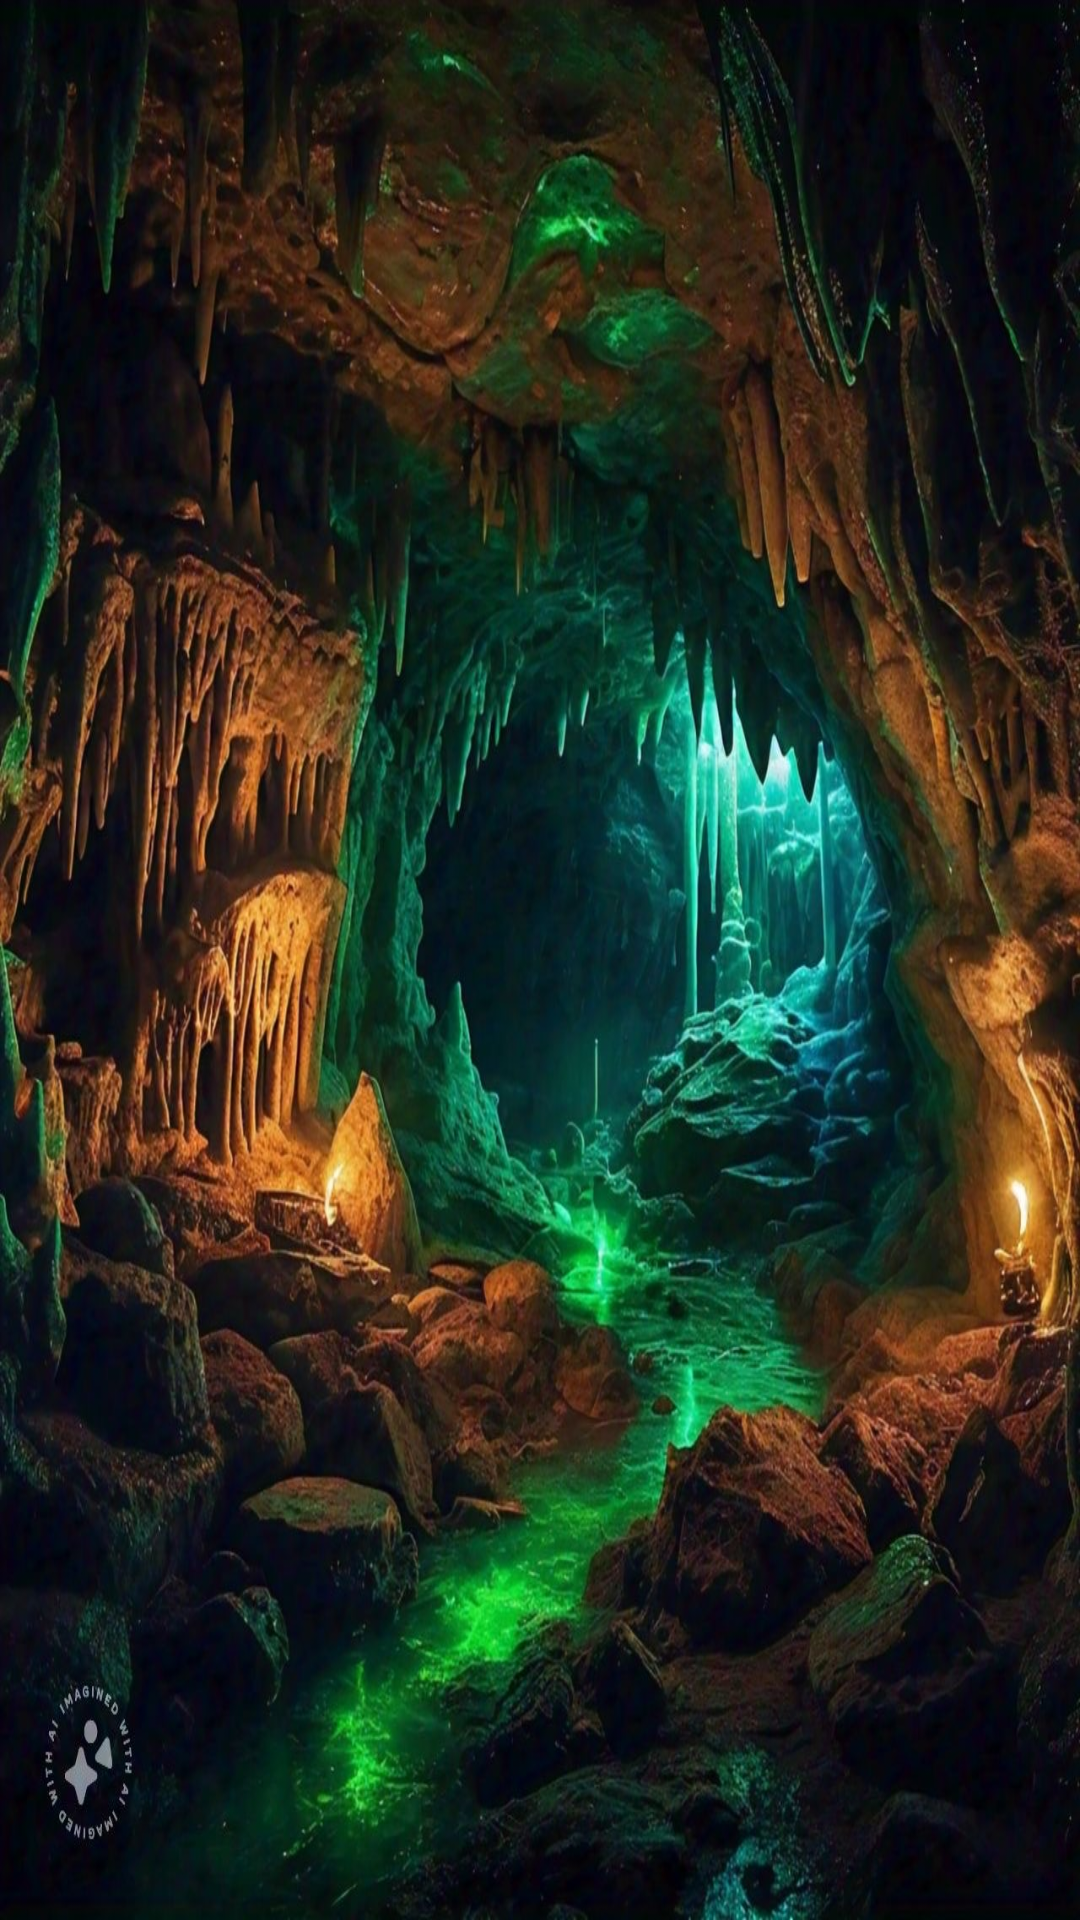

Here is an Android app screen rendered from its layout file. Give the layout XML and the strings, colors and styles it references.
<!-- AndroidManifest.xml: application theme Theme.PETdragon -->
<!-- res/layout/activity_main.xml -->
<?xml version="1.0" encoding="utf-8"?>
<androidx.constraintlayout.widget.ConstraintLayout xmlns:android="http://schemas.android.com/apk/res/android"
    xmlns:app="http://schemas.android.com/apk/res-auto"
    xmlns:tools="http://schemas.android.com/tools"
    android:id="@+id/main"
    android:layout_width="match_parent"
    android:layout_height="match_parent"
    android:background="@drawable/dragground"
    tools:context=".MainActivity">

    <Button
        android:id="@+id/startupButton"
        android:layout_width="wrap_content"
        android:layout_height="wrap_content"
        android:layout_marginStart="160dp"
        android:layout_marginTop="306dp"
        android:layout_marginEnd="152dp"
        android:layout_marginBottom="377dp"
        android:background="#FAFFFFFF"
        android:backgroundTint="#CD1919"
        android:drawableTint="#C12121"
        android:text="ENTER"
        app:icon="@android:drawable/ic_media_play"
        app:layout_constraintBottom_toBottomOf="parent"
        app:layout_constraintEnd_toEndOf="parent"
        app:layout_constraintHorizontal_bias="0.653"
        app:layout_constraintStart_toStartOf="parent"
        app:layout_constraintTop_toTopOf="parent"
        app:layout_constraintVertical_bias="0.0"
        tools:ignore="TextContrastCheck" />

    <TextView
        android:id="@+id/EntryText"
        android:layout_width="wrap_content"
        android:layout_height="wrap_content"
        android:layout_marginStart="205dp"
        android:layout_marginTop="445dp"
        android:layout_marginEnd="206dp"
        android:layout_marginBottom="206dp"
        android:textSize="60sp"
        app:layout_constraintBottom_toBottomOf="parent"
        app:layout_constraintEnd_toEndOf="parent"
        app:layout_constraintStart_toStartOf="parent"
        app:layout_constraintTop_toTopOf="parent" />
</androidx.constraintlayout.widget.ConstraintLayout>
<!-- resources referenced by this layout -->
<resources>
  <!-- drawable dragground: jpg bitmap (drawable, 304792 bytes) -->
  <style name="Theme.PETdragon" parent="Base.Theme.PETdragon" />
  <style name="Base.Theme.PETdragon" parent="Theme.Material3.DayNight.NoActionBar">
          
          
      </style>
</resources>
